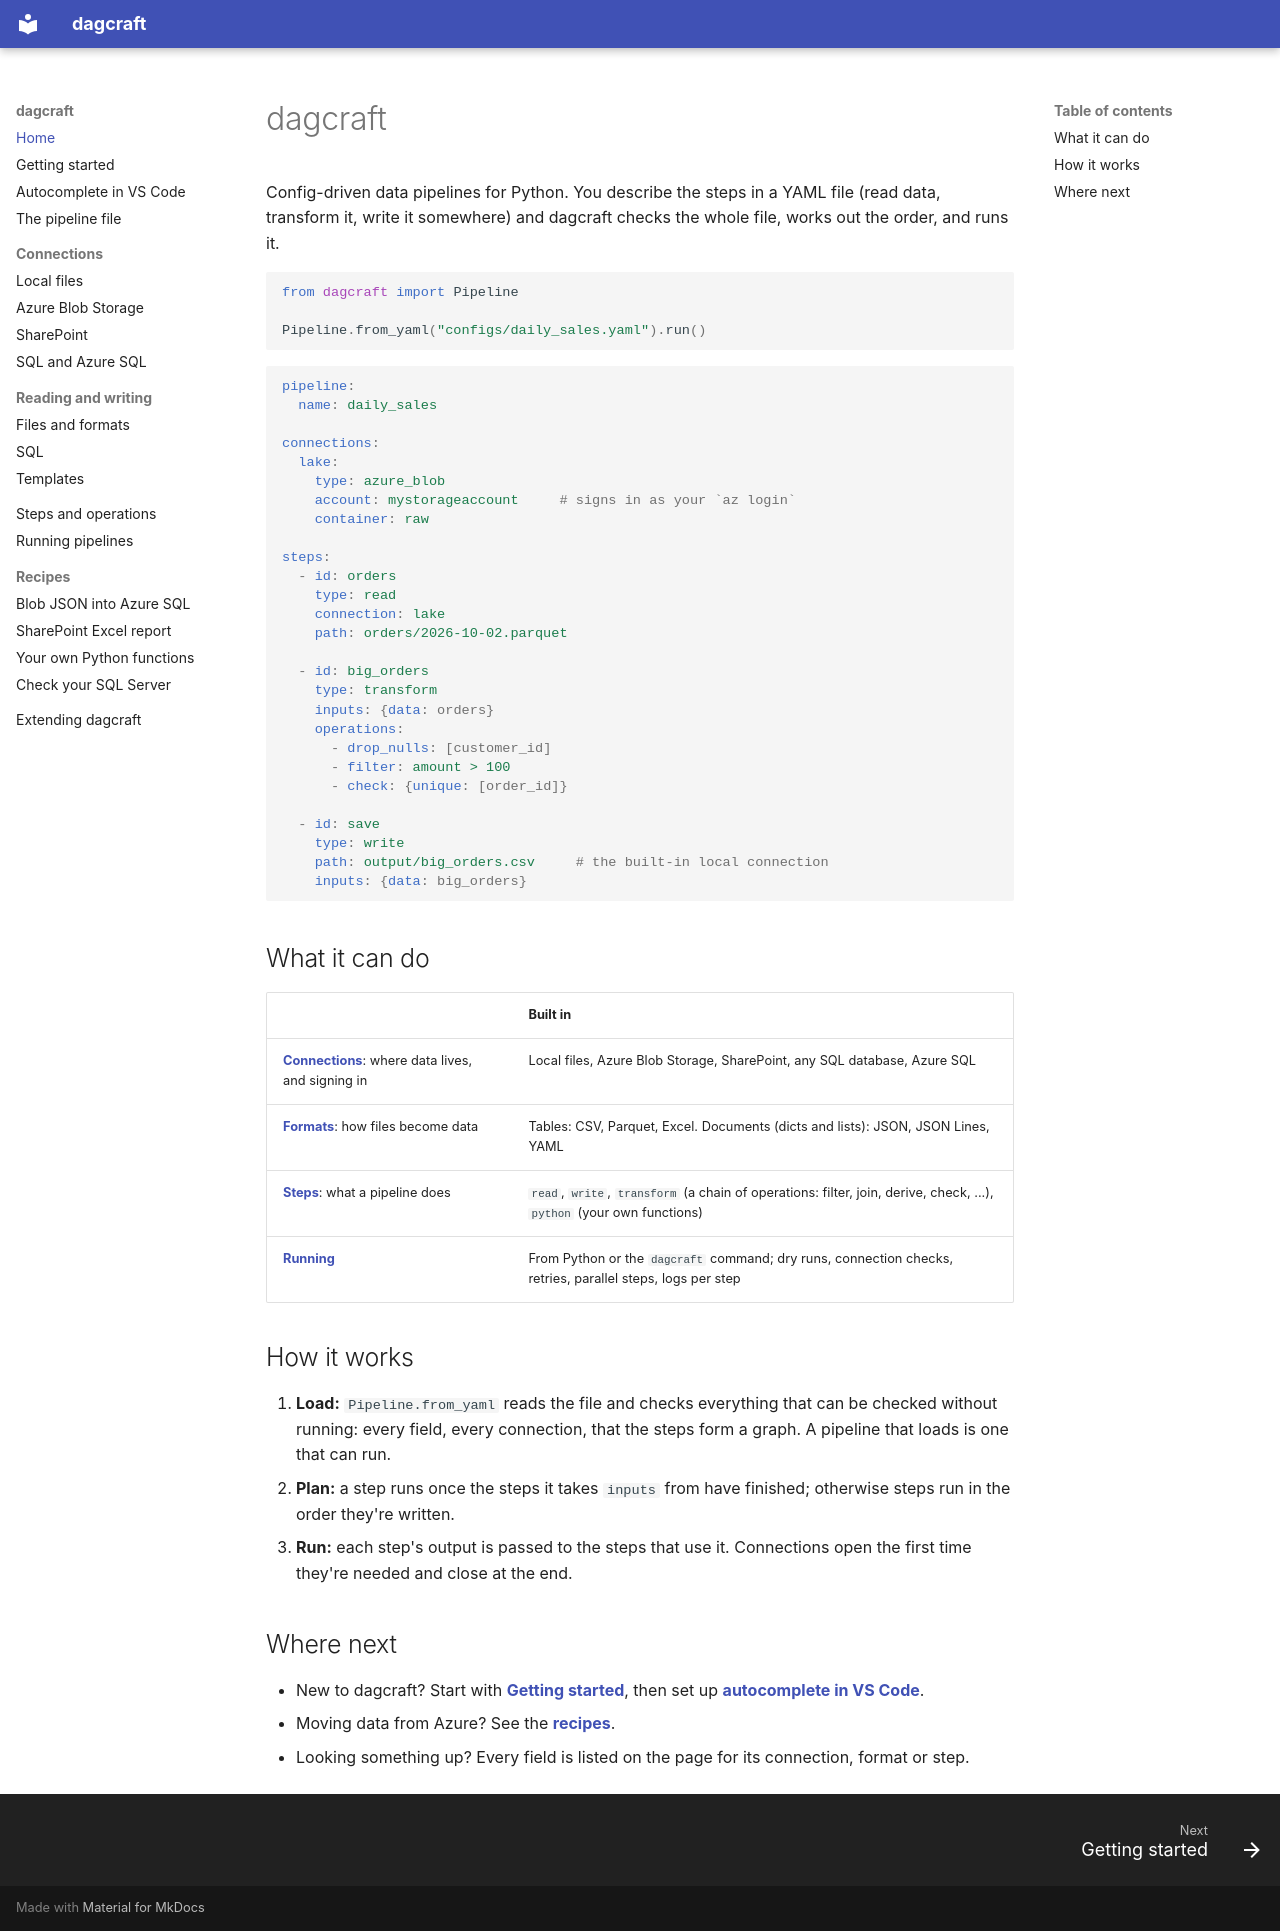

repository: AlexSkowronski/dagcraft · page: index.html · generator: mkdocs

# dagcraft

Config-driven data pipelines for Python. You describe the steps in a YAML
file (read data, transform it, write it somewhere) and dagcraft checks the
whole file, works out the order, and runs it.

```python
from dagcraft import Pipeline

Pipeline.from_yaml("configs/daily_sales.yaml").run()
```

```yaml
pipeline:
  name: daily_sales

connections:
  lake:
    type: azure_blob
    account: mystorageaccount     # signs in as your `az login`
    container: raw

steps:
  - id: orders
    type: read
    connection: lake
    path: orders/2026-10-02.parquet

  - id: big_orders
    type: transform
    inputs: {data: orders}
    operations:
      - drop_nulls: [customer_id]
      - filter: amount > 100
      - check: {unique: [order_id]}

  - id: save
    type: write
    path: output/big_orders.csv     # the built-in local connection
    inputs: {data: big_orders}
```

## What it can do

| | Built in |
| --- | --- |
| **[Connections](connections/local.md)**: where data lives, and signing in | Local files, Azure Blob Storage, SharePoint, any SQL database, Azure SQL |
| **[Formats](reading-writing/files.md)**: how files become data | Tables: CSV, Parquet, Excel. Documents (dicts and lists): JSON, JSON Lines, YAML |
| **[Steps](steps.md)**: what a pipeline does | `read`, `write`, `transform` (a chain of operations: filter, join, derive, check, ...), `python` (your own functions) |
| **[Running](running.md)** | From Python or the `dagcraft` command; dry runs, connection checks, retries, parallel steps, logs per step |

## How it works

1. **Load:** `Pipeline.from_yaml` reads the file and checks everything that
   can be checked without running: every field, every connection, that the
   steps form a graph. A pipeline that loads is one that can run.
2. **Plan:** a step runs once the steps it takes `inputs` from have
   finished; otherwise steps run in the order they're written.
3. **Run:** each step's output is passed to the steps that use it.
   Connections open the first time they're needed and close at the end.

## Where next

- New to dagcraft? Start with **[Getting started](getting-started.md)**,
  then set up **[autocomplete in VS Code](autocomplete.md)**.
- Moving data from Azure? See the **[recipes](recipes/blob-json-to-sql.md)**.
- Looking something up? Every field is listed on the page for its
  connection, format or step.
